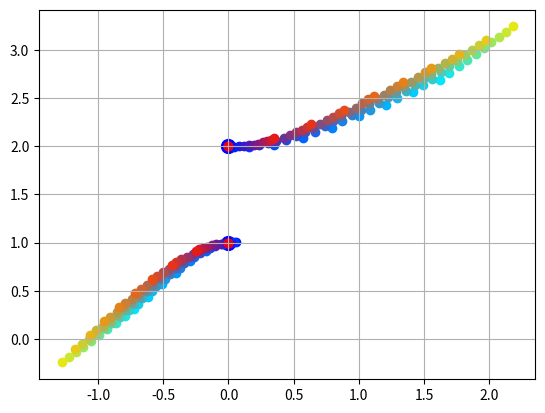

Write the Python code that produced this figure.
from __future__ import division
import numpy
import numpy.linalg as la
import matplotlib.pyplot as plt

#def check(a, n_small, n_large):
def main():
    a = numpy.array([[2j,0],[0,1j]])
    a_dir1 = numpy.array([[0,2],[0,0]])
    a_dir2 = numpy.array([[0,2],[2j,1]])

    color = numpy.array([0,0,1])
    color_dir1 = numpy.array([1,0,-1])
    color_dir2 = numpy.array([0,1,0])

    plt.ion()
    plt.grid()

    ev = la.eigvals(a)
    plt.scatter(ev.real, ev.imag, color=color, s=100)

    plt.draw()
    for eps1 in numpy.arange(0, 1, 0.1):
        for eps2 in numpy.arange(0, 1, 0.1):
            ev = la.eigvals(a+eps1*a_dir1+eps2*a_dir2)
            plt.scatter(
                    ev.real, ev.imag, 
                    color=color+eps1*color_dir1+eps2*color_dir2)
        plt.draw()
        from time import sleep
        sleep(0.1)

    plt.show()




if __name__ == "__main__":
    main()
